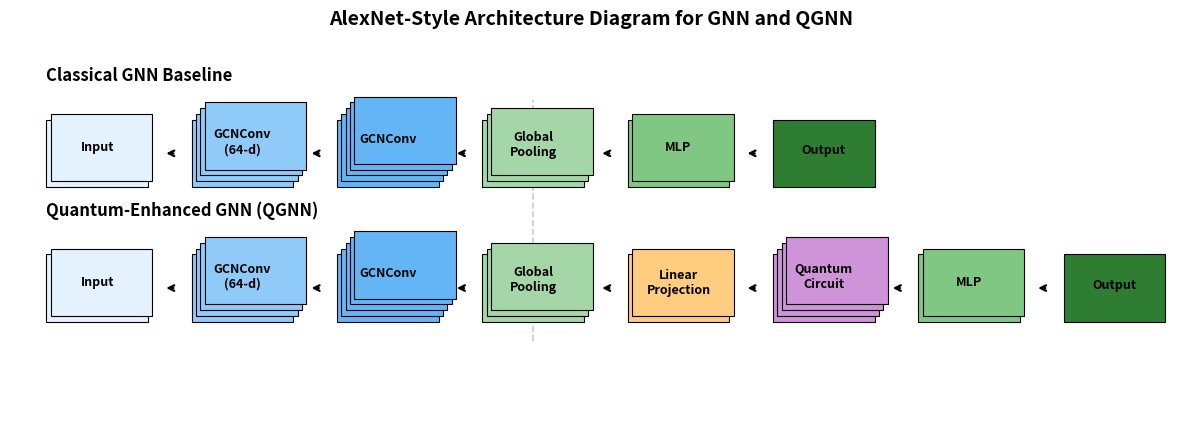

Generate this figure with matplotlib: (Note: this script raises an exception after producing the figure.)
import matplotlib.pyplot as plt
from matplotlib.patches import Rectangle

# -------------------------------------------------
# Drawing helpers
# -------------------------------------------------
def draw_stack(ax, x, y, w, h, n, color, label):
    """AlexNet-style stacked blocks."""
    offset = 0.06
    for i in range(n):
        ax.add_patch(
            Rectangle(
                (x + i * offset, y + i * offset),
                w, h,
                facecolor=color,
                edgecolor="black",
                linewidth=0.8,
                zorder=1
            )
        )
    ax.text(
        x + w / 2,
        y + h / 2 + n * offset / 2,
        label,
        ha="center",
        va="center",
        fontsize=9,
        weight="bold",
        zorder=2
    )

def draw_arrow(ax, start_x, y, end_x):
    """Draw left-to-right arrows clearly."""
    ax.annotate(
        "",
        xy=(end_x, y),        # arrow HEAD (right)
        xytext=(start_x, y),  # arrow TAIL (left)
        arrowprops=dict(
            arrowstyle="->",
            lw=1.6,
            color="black",
            shrinkA=0,
            shrinkB=0
        ),
        zorder=10
    )

# -------------------------------------------------
# Figure setup
# -------------------------------------------------
fig, ax = plt.subplots(figsize=(15, 5))

H = 0.7
W = 1.4
DX = 2.0
X0 = 0.5

Y_GNN = 2.4
Y_QGNN = 1.0

# -------------------------------------------------
# Classical GNN
# -------------------------------------------------
gnn_layers = [
    ("Input", 2, "#E3F2FD"),
    ("GCNConv\n(64-d)", 4, "#90CAF9"),
    ("GCNConv", 5, "#64B5F6"),
    ("Global\nPooling", 3, "#A5D6A7"),
    ("MLP", 2, "#81C784"),
    ("Output", 1, "#2E7D32"),
]

x_positions_gnn = []
x = X0
prev_x = None

for label, depth, color in gnn_layers:
    draw_stack(ax, x, Y_GNN, W, H, depth, color, label)
    x_positions_gnn.append(x)

    if prev_x is not None:
        draw_arrow(
            ax,
            prev_x + W + 0.35,     # start: previous block right
            Y_GNN + H / 2,
            x - 0.35               # end: next block left
        )

    prev_x = x
    x += DX

ax.text(X0, Y_GNN + 1.1, "Classical GNN Baseline", fontsize=12, weight="bold")

# -------------------------------------------------
# Quantum-Enhanced GNN
# -------------------------------------------------
qgnn_layers = [
    ("Input", 2, "#E3F2FD"),
    ("GCNConv\n(64-d)", 4, "#90CAF9"),
    ("GCNConv", 5, "#64B5F6"),
    ("Global\nPooling", 3, "#A5D6A7"),
    ("Linear\nProjection", 2, "#FFCC80"),
    ("Quantum\nCircuit", 4, "#CE93D8"),
    ("MLP", 2, "#81C784"),
    ("Output", 1, "#2E7D32"),
]

x = X0
prev_x = None

for label, depth, color in qgnn_layers:
    draw_stack(ax, x, Y_QGNN, W, H, depth, color, label)

    if prev_x is not None:
        draw_arrow(
            ax,
            prev_x + W + 0.35,
            Y_QGNN + H / 2,
            x - 0.35
        )

    prev_x = x
    x += DX

ax.text(X0, Y_QGNN + 1.1, "Quantum-Enhanced GNN (QGNN)", fontsize=12, weight="bold")

# -------------------------------------------------
# Subtle vertical alignment cue (Global Pooling)
# -------------------------------------------------
gp_x = x_positions_gnn[3] + W / 2
ax.plot(
    [gp_x, gp_x],
    [Y_QGNN - 0.2, Y_GNN + H + 0.2],
    linestyle="--",
    color="gray",
    alpha=0.4,
    linewidth=1.2,
    zorder=0
)

# -------------------------------------------------
# Final formatting
# -------------------------------------------------
ax.set_xlim(0, 16)
ax.set_ylim(0, 4)
ax.axis("off")

plt.title(
    "AlexNet-Style Architecture Diagram for GNN and QGNN",
    fontsize=14,
    weight="bold"
)

plt.savefig(
    "06_results/plots/gnn_qgnn_alexnet_style_FINAL.png",
    dpi=300,
    bbox_inches="tight"
)
plt.close()

print("Saved: gnn_qgnn_alexnet_style_FINAL.png")
